Dataset: BOT_EMPTY (GitHub, andrewsimonds14/Highway-Simulation). Classes: bot present, empty.

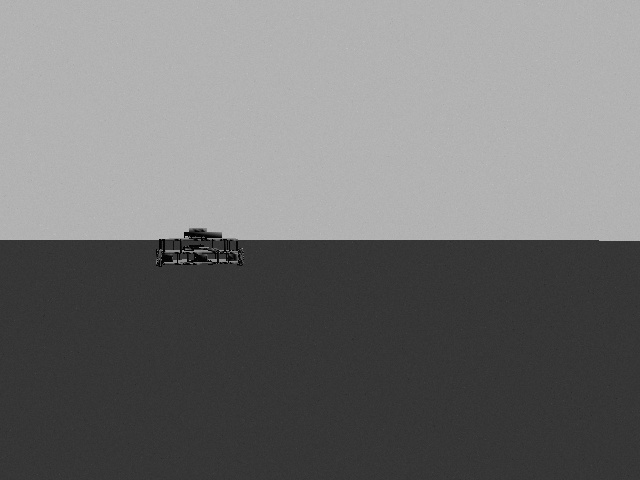
Label: bot present

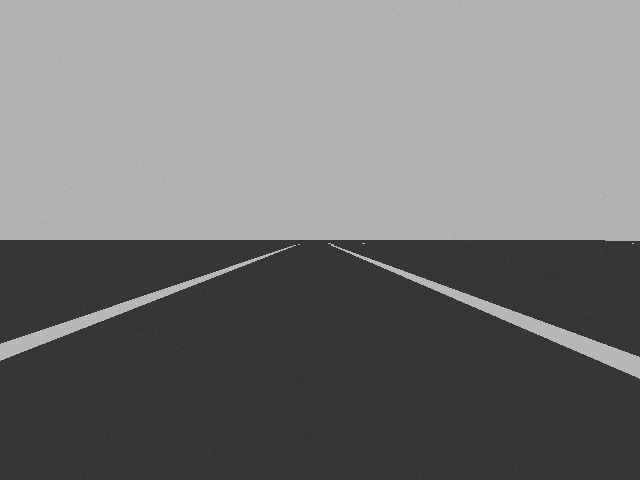
Label: empty

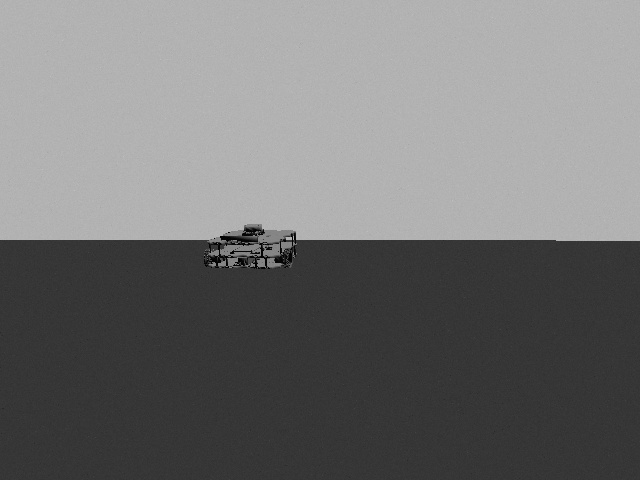
Label: bot present

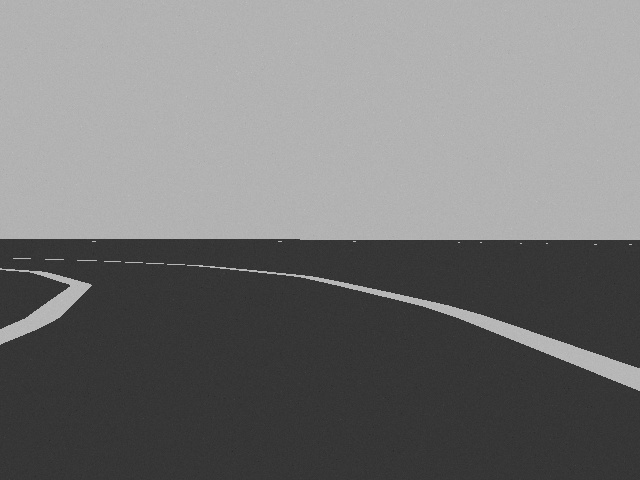
Label: empty

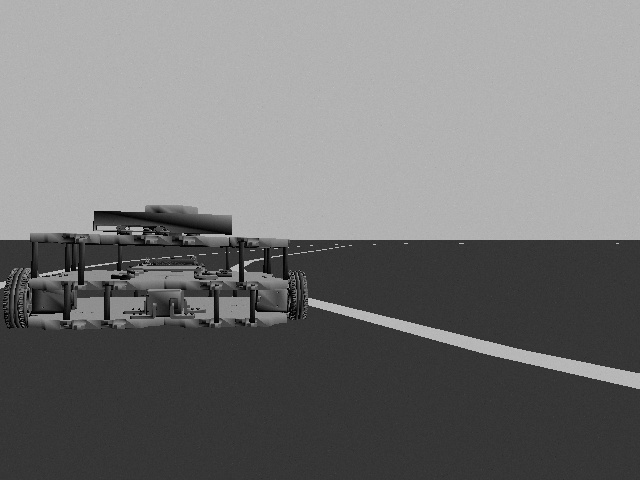
Label: bot present

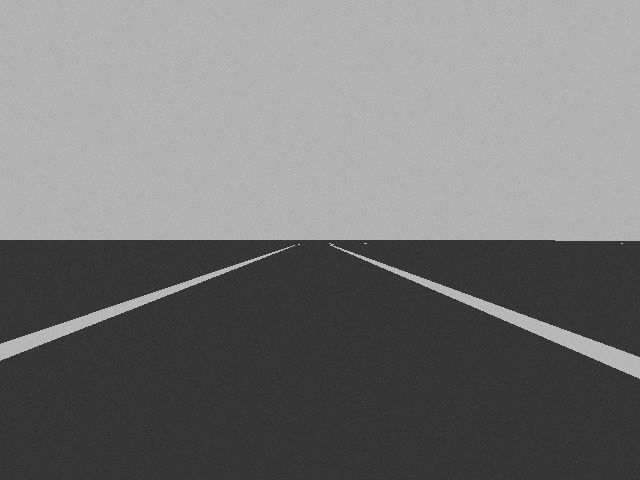
Label: empty
